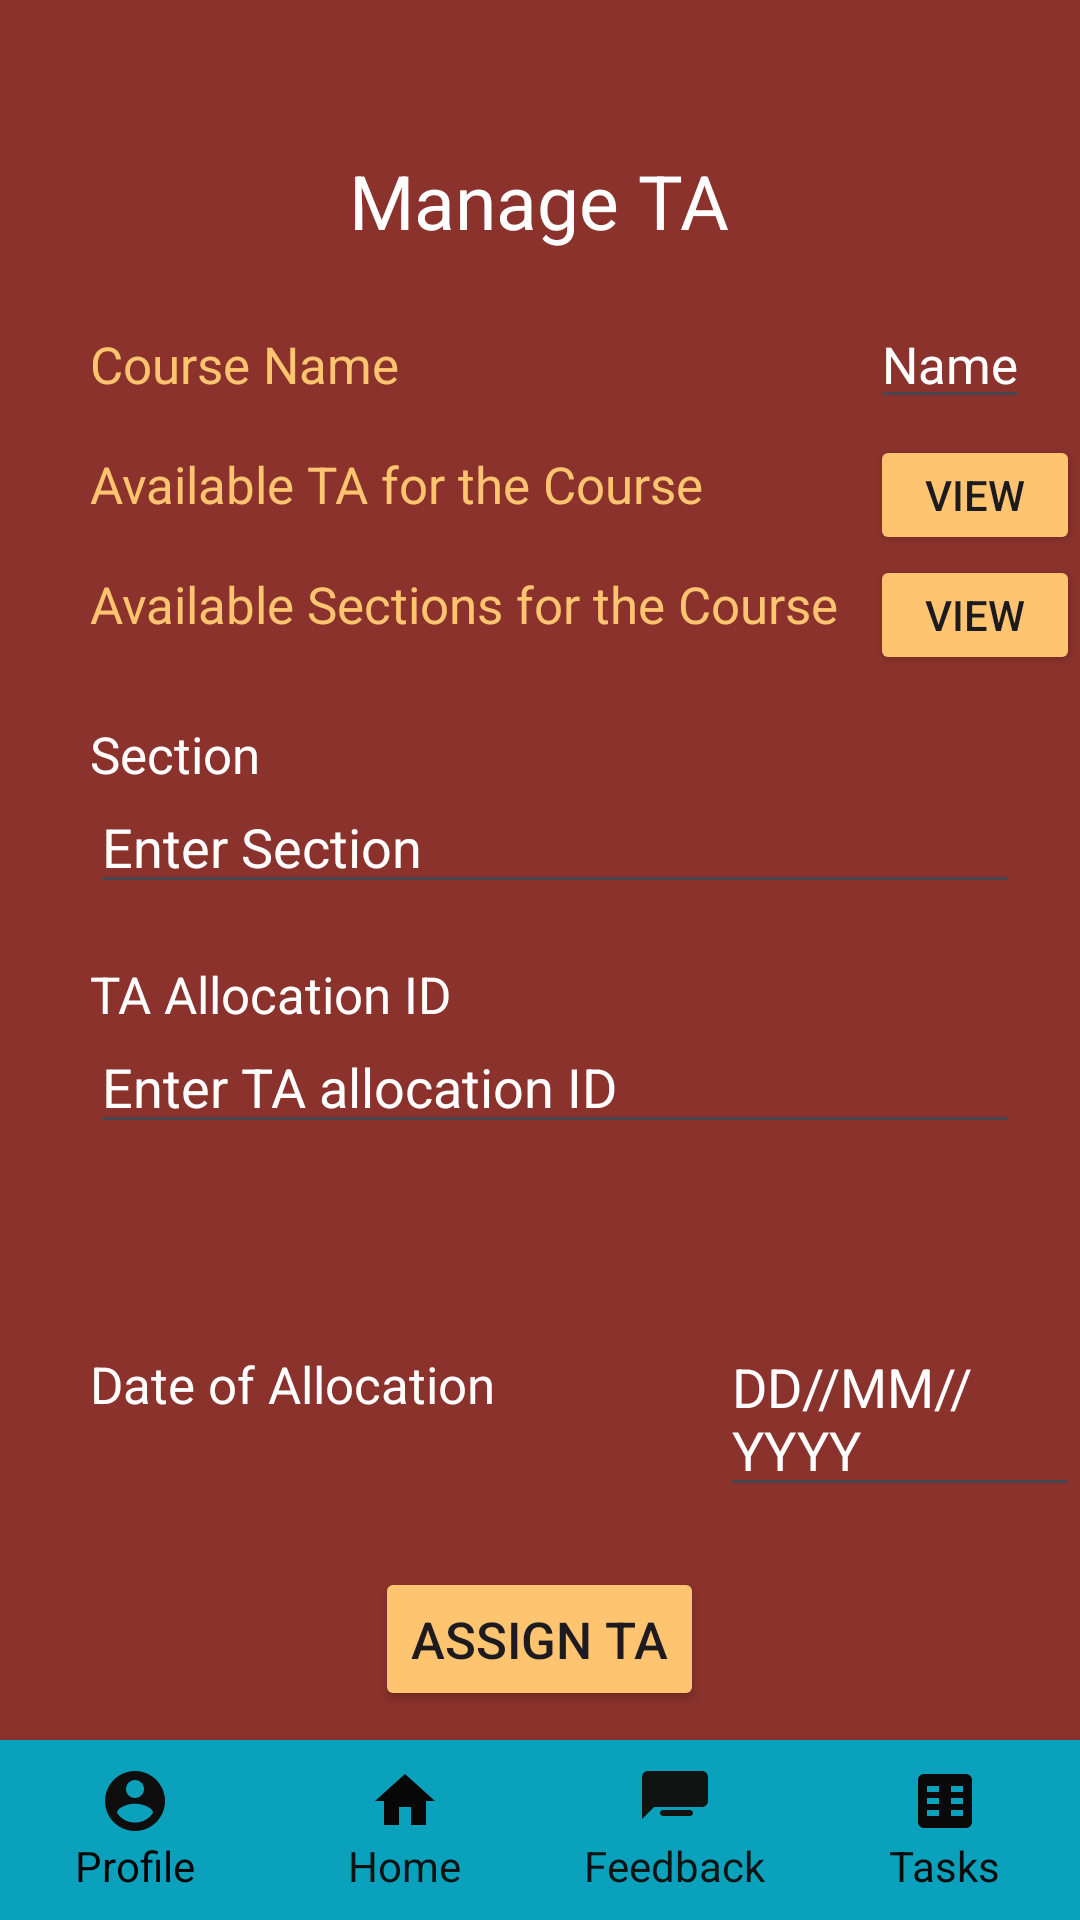

The Android layout XML behind this screen, and the referenced resources:
<!-- AndroidManifest.xml: application theme Theme.TALDManagementSystem -->
<!-- res/layout/activity_gst_manage_ta.xml -->
<?xml version="1.0" encoding="utf-8"?>
<RelativeLayout xmlns:android="http://schemas.android.com/apk/res/android"
    xmlns:app="http://schemas.android.com/apk/res-auto"
    xmlns:tools="http://schemas.android.com/tools"
    android:layout_width="match_parent"
    android:layout_height="match_parent"
    android:background="#8B322C"
    tools:context=".gstManageTA">




    <TextView
        android:id="@+id/text1"
        android:layout_width="wrap_content"
        android:layout_height="wrap_content"
        android:text="Manage TA"
        android:textColor="@color/white"
        android:textSize="25dp"
        android:layout_centerHorizontal="true"
        android:layout_marginTop="50dp"
        />

    <TextView
        android:id="@+id/text7"
        android:layout_width="wrap_content"
        android:layout_height="wrap_content"
        android:text="Course Name"
        android:textColor="#FFC470"
        android:textSize="17dp"
        android:layout_marginTop="110dp"
        android:layout_alignStart="@id/text2"
        />

    <EditText
        android:id="@+id/edit5"
        android:layout_width="wrap_content"
        android:layout_height="wrap_content"
        android:hint="Name"
        android:textColorHint="@color/white"
        android:layout_marginTop="100dp"
        android:textSize="17dp"
        android:layout_marginLeft="290dp"/>


    <TextView
        android:id="@+id/text2"
        android:layout_width="wrap_content"
        android:layout_height="wrap_content"
        android:text="Available TA for the Course"
        android:textColor="#FFC470"
        android:textSize="17dp"
        android:layout_marginTop="150dp"
        android:layout_marginLeft="30dp"/>

    <Button
        android:id="@+id/btn2"
        android:layout_width="wrap_content"
        android:layout_height="40dp"
        android:backgroundTint="#FFC470"
        android:text="View"
        android:layout_marginTop="145dp"
        android:layout_marginLeft="290dp"
        />

    <TextView
        android:id="@+id/text5"
        android:layout_width="wrap_content"
        android:layout_height="wrap_content"
        android:text="Available Sections for the Course"
        android:textColor="#FFC470"
        android:textSize="17dp"
        android:layout_marginTop="190dp"
        android:layout_marginLeft="30dp"/>

    <Button
        android:id="@+id/btn3"
        android:layout_width="wrap_content"
        android:layout_height="40dp"
        android:backgroundTint="#FFC470"
        android:text="View"
        android:layout_marginTop="185dp"
        android:layout_marginLeft="290dp"
        />


    <TextView
        android:id="@+id/text3"
        android:layout_width="wrap_content"
        android:layout_height="wrap_content"
        android:text="Section"
        android:layout_marginTop="240dp"
        android:textColor="@color/white"
        android:textSize="17dp"
        android:layout_alignStart="@id/text2"
        />

    <EditText
        android:id="@+id/edit1"
        android:layout_width="match_parent"
        android:layout_height="wrap_content"
        android:layout_marginRight="20dp"
        android:hint="Enter Section"
        android:textColorHint="@color/white"
        android:layout_marginTop="260dp"
        android:layout_alignStart="@id/text3"
        />

    <TextView
        android:id="@+id/text4"
        android:layout_width="wrap_content"
        android:layout_height="wrap_content"
        android:layout_marginTop="320dp"
        android:text="TA Allocation ID"
        android:textColor="@color/white"
        android:layout_alignStart="@id/text3"
        android:textSize="17dp"
        />


    <EditText
        android:id="@+id/edit2"
        android:layout_width="match_parent"
        android:layout_height="wrap_content"
        android:hint="Enter TA allocation ID"
        android:textColorHint="@color/white"
        android:layout_marginTop="340dp"
        android:layout_alignStart="@id/text4"
        android:layout_marginRight="20dp"
        />




    <TextView
        android:id="@+id/text6"
        android:layout_width="wrap_content"
        android:layout_height="wrap_content"
        android:text="Date of Allocation"
        android:layout_alignStart="@id/text4"
        android:textColor="@color/white"
        android:textSize="17dp"
        android:layout_marginTop="450dp"/>

    <EditText
        android:id="@+id/edit4"
        android:layout_width="wrap_content"
        android:layout_height="wrap_content"
        android:hint="DD//MM//YYYY"
        android:layout_marginTop="440dp"
        android:layout_marginLeft="240dp"
        android:textColorHint="@color/white"/>


    <Button
        android:id="@+id/btn1"
        android:layout_width="wrap_content"
        android:layout_height="wrap_content"
        android:layout_below="@+id/edit4"
        android:backgroundTint="#FFC470"
        android:text="Assign TA"
        android:textSize="17dp"
        android:layout_centerHorizontal="true"
        android:layout_marginTop="20dp"
        />
    <LinearLayout
        android:id="@+id/navigation_bar"
        android:layout_width="match_parent"
        android:layout_height="60dp"
        android:background="#09A1BB"
        android:elevation="1dp"
        android:orientation="horizontal"
        android:layout_alignParentBottom="true"
        android:gravity="center_horizontal">


        <LinearLayout
            android:layout_width="match_parent"
            android:layout_height="match_parent"
            android:orientation="horizontal"
            android:weightSum="4"
            android:gravity="center">


            <LinearLayout
                android:layout_width="0dp"
                android:layout_height="wrap_content"
                android:layout_weight="1"
                android:orientation="vertical"
                android:gravity="center">

                <ImageButton
                    android:id="@+id/profilebtn"
                    android:layout_width="wrap_content"
                    android:layout_height="wrap_content"
                    android:background="@drawable/ic_profile"
                    android:backgroundTint="#0E0E0E"/>

                <TextView
                    android:layout_width="wrap_content"
                    android:layout_height="wrap_content"
                    android:text="Profile"
                    android:textColor="#020202"
                    />
            </LinearLayout>


            <LinearLayout
                android:layout_width="0dp"
                android:layout_height="wrap_content"
                android:layout_weight="1"
                android:orientation="vertical"
                android:gravity="center">

                <ImageButton
                    android:id="@+id/homebtn"
                    android:layout_width="wrap_content"
                    android:layout_height="wrap_content"
                    android:background="@drawable/ic_home"
                    android:backgroundTint="#070707"/>

                <TextView
                    android:layout_width="wrap_content"
                    android:layout_height="wrap_content"
                    android:text="Home"
                    android:textColor="#101212"
                    />
            </LinearLayout>


            <LinearLayout
                android:layout_width="0dp"
                android:layout_height="wrap_content"
                android:layout_weight="1"
                android:orientation="vertical"
                android:gravity="center">

                <ImageButton
                    android:id="@+id/feedbackbtn"
                    android:layout_width="wrap_content"
                    android:layout_height="wrap_content"
                    android:background="@drawable/ic_feedback"
                    android:backgroundTint="#111212"/>

                <TextView
                    android:layout_width="wrap_content"
                    android:layout_height="wrap_content"
                    android:text="Feedback"
                    android:textColor="#111212"
                    />
            </LinearLayout>


            <LinearLayout
                android:layout_width="0dp"
                android:layout_height="wrap_content"
                android:layout_weight="1"
                android:orientation="vertical"
                android:gravity="center">

                <ImageButton
                    android:id="@+id/taskbtn"
                    android:layout_width="wrap_content"
                    android:layout_height="wrap_content"
                    android:background="@drawable/ic_tasks"
                    android:backgroundTint="#090909"/>

                <TextView
                    android:layout_width="wrap_content"
                    android:layout_height="wrap_content"
                    android:text="Tasks"
                    android:textColor="#0C0C0C"
                    />
            </LinearLayout>

        </LinearLayout>
    </LinearLayout>

</RelativeLayout>
<!-- resources referenced by this layout -->
<resources>
  <color name="white">#FFFFFFFF</color>
  <!-- drawable ic_feedback (drawable) -->
  <vector xmlns:android="http://schemas.android.com/apk/res/android"
      android:height="24dp"
      android:width="24dp"
      android:viewportHeight="24"
      android:viewportWidth="24">
      <path
          android:fillColor="#FF000000"
          android:pathData="M21,2H3c-1.1,0 -1.99,0.9 -1.99,2L1,18l4,-4h16c1.1,0 2,-0.9 2,-2V4c0,-1.1 -0.9,-2 -2,-2zM8,9h8c0.55,0 1,-0.45 1,-1s-0.45,-1 -1,-1H8c-0.55,0 -1,0.45 -1,1s0.45,1 1,1zM14,12H8c-0.55,0 -1,0.45 -1,1s0.45,1 1,1h6c0.55,0 1,-0.45 1,-1s-0.45,-1 -1,-1zM17,15H8c-0.55,0 -1,0.45 -1,1s0.45,1 1,1h9c0.55,0 1,-0.45 1,-1s-0.45,-1 -1,-1z"/>
  </vector>
  <!-- drawable ic_home (drawable) -->
  <vector xmlns:android="http://schemas.android.com/apk/res/android"
      android:height="24dp"
      android:width="24dp"
      android:viewportHeight="24"
      android:viewportWidth="24">
      <path
          android:fillColor="#FF000000"
          android:pathData="M10,20v-6h4v6h5v-8h3L12,3 2,12h3v8z"/>
  </vector>
  <!-- drawable ic_profile (drawable) -->
  <vector xmlns:android="http://schemas.android.com/apk/res/android"
      android:width="24dp"
      android:height="24dp"
      android:viewportWidth="24"
      android:viewportHeight="24">
      <path
          android:fillColor="#FF000000"
          android:pathData="M12,2C6.48,2 2,6.48 2,12s4.48,10 10,10 10,-4.48 10,-10S17.52,2 12,2Zm0,3c1.66,0 3,1.34 3,3s-1.34,3 -3,3 -3,-1.34 -3,-3 1.34,-3 3,-3Zm0,14.2c-2.5,0 -4.71,-1.28 -6,-3.22 0.03,-2 4,-3.08 6,-3.08 1.99,0 5.97,1.08 6,3.08 -1.29,1.94 -3.5,3.22 -6,3.22Z"/>
  </vector>
  <!-- drawable ic_tasks (drawable) -->
  <vector xmlns:android="http://schemas.android.com/apk/res/android"
      android:width="24dp"
      android:height="24dp"
      android:viewportWidth="24"
      android:viewportHeight="24">
      <path
          android:fillColor="#FF000000"
          android:pathData="M19,3H5c-1.1,0 -2,0.9 -2,2v14c0,1.1 0.9,2 2,2h14c1.1,0 2,-0.9 2,-2V5c0,-1.1 -0.9,-2 -2,-2zm-9,14H6v-2h4v2zm0,-4H6v-2h4v2zm0,-4H6V7h4v2zm8,8h-4v-2h4v2zm0,-4h-4v-2h4v2zm0,-4h-4V7h4v2z"/>
  </vector>
  <style name="Theme.TALDManagementSystem" parent="Base.Theme.TALDManagementSystem" />
  <style name="Base.Theme.TALDManagementSystem" parent="Theme.Material3.DayNight.NoActionBar">
          
          
      </style>
</resources>
